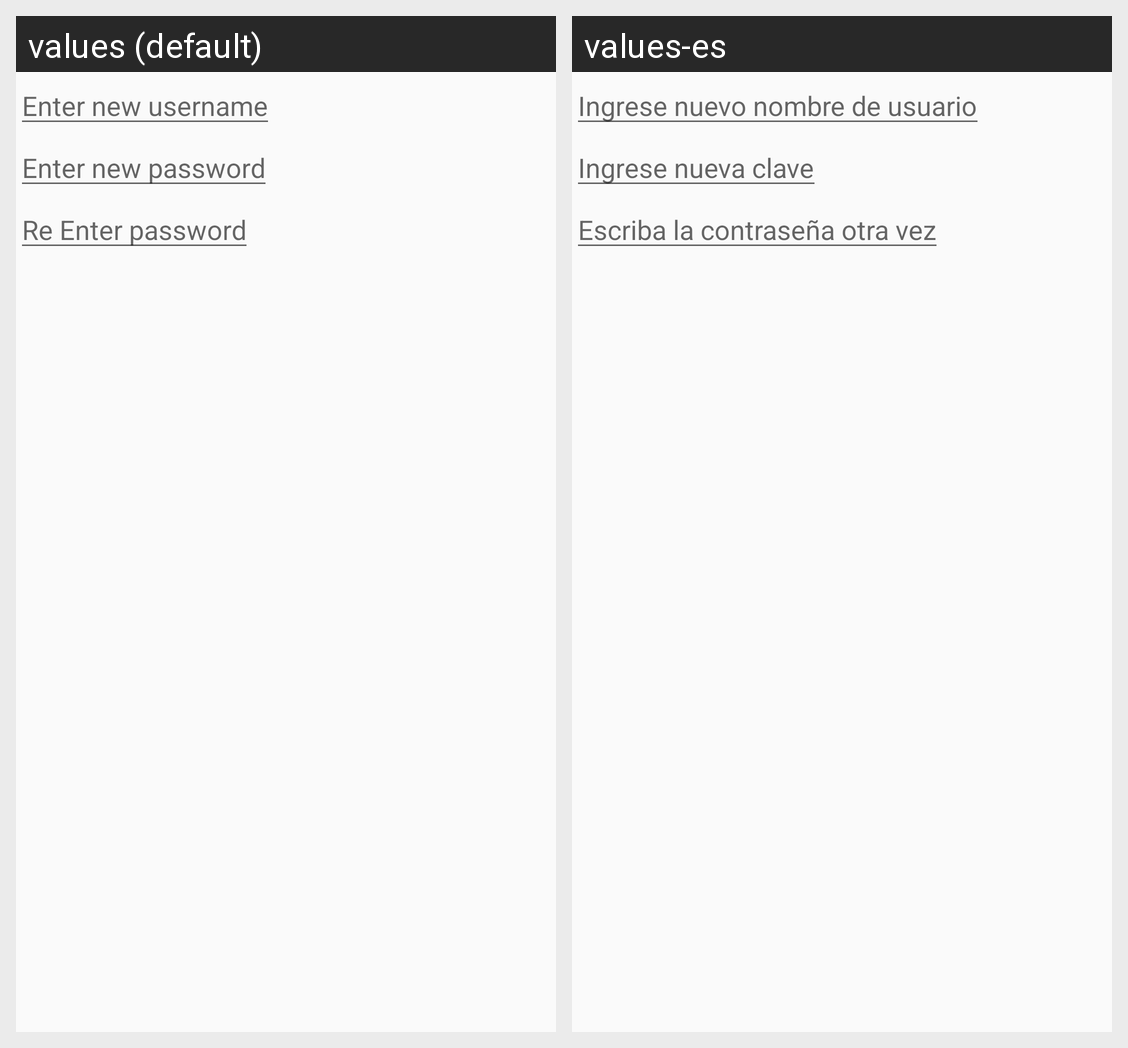

The same Android screen rendered under two of its app's locales, left to right. List the strings drawn on it with the default value and each locale's translation.
Android screen res/layout/sign_up.xml rendered under 2 locales, left to right: values (default), values-es. Device: Nexus 5 (rendered at 1080×1920; each locale shown at half size, 540×960, under a caption strip naming it); theme AppTheme.
Strings drawn on this screen, with the default value and each locale's value (text and hints the layout hard-codes, and strings that could not be matched under every locale, appear in the picture but are not listed):

newuser
  values: Enter new username
  values-es: Ingrese nuevo nombre de usuario

pass
  values: Enter new password
  values-es: Ingrese nueva clave

passveri
  values: Re Enter password
  values-es: Escriba la contraseña otra vez
